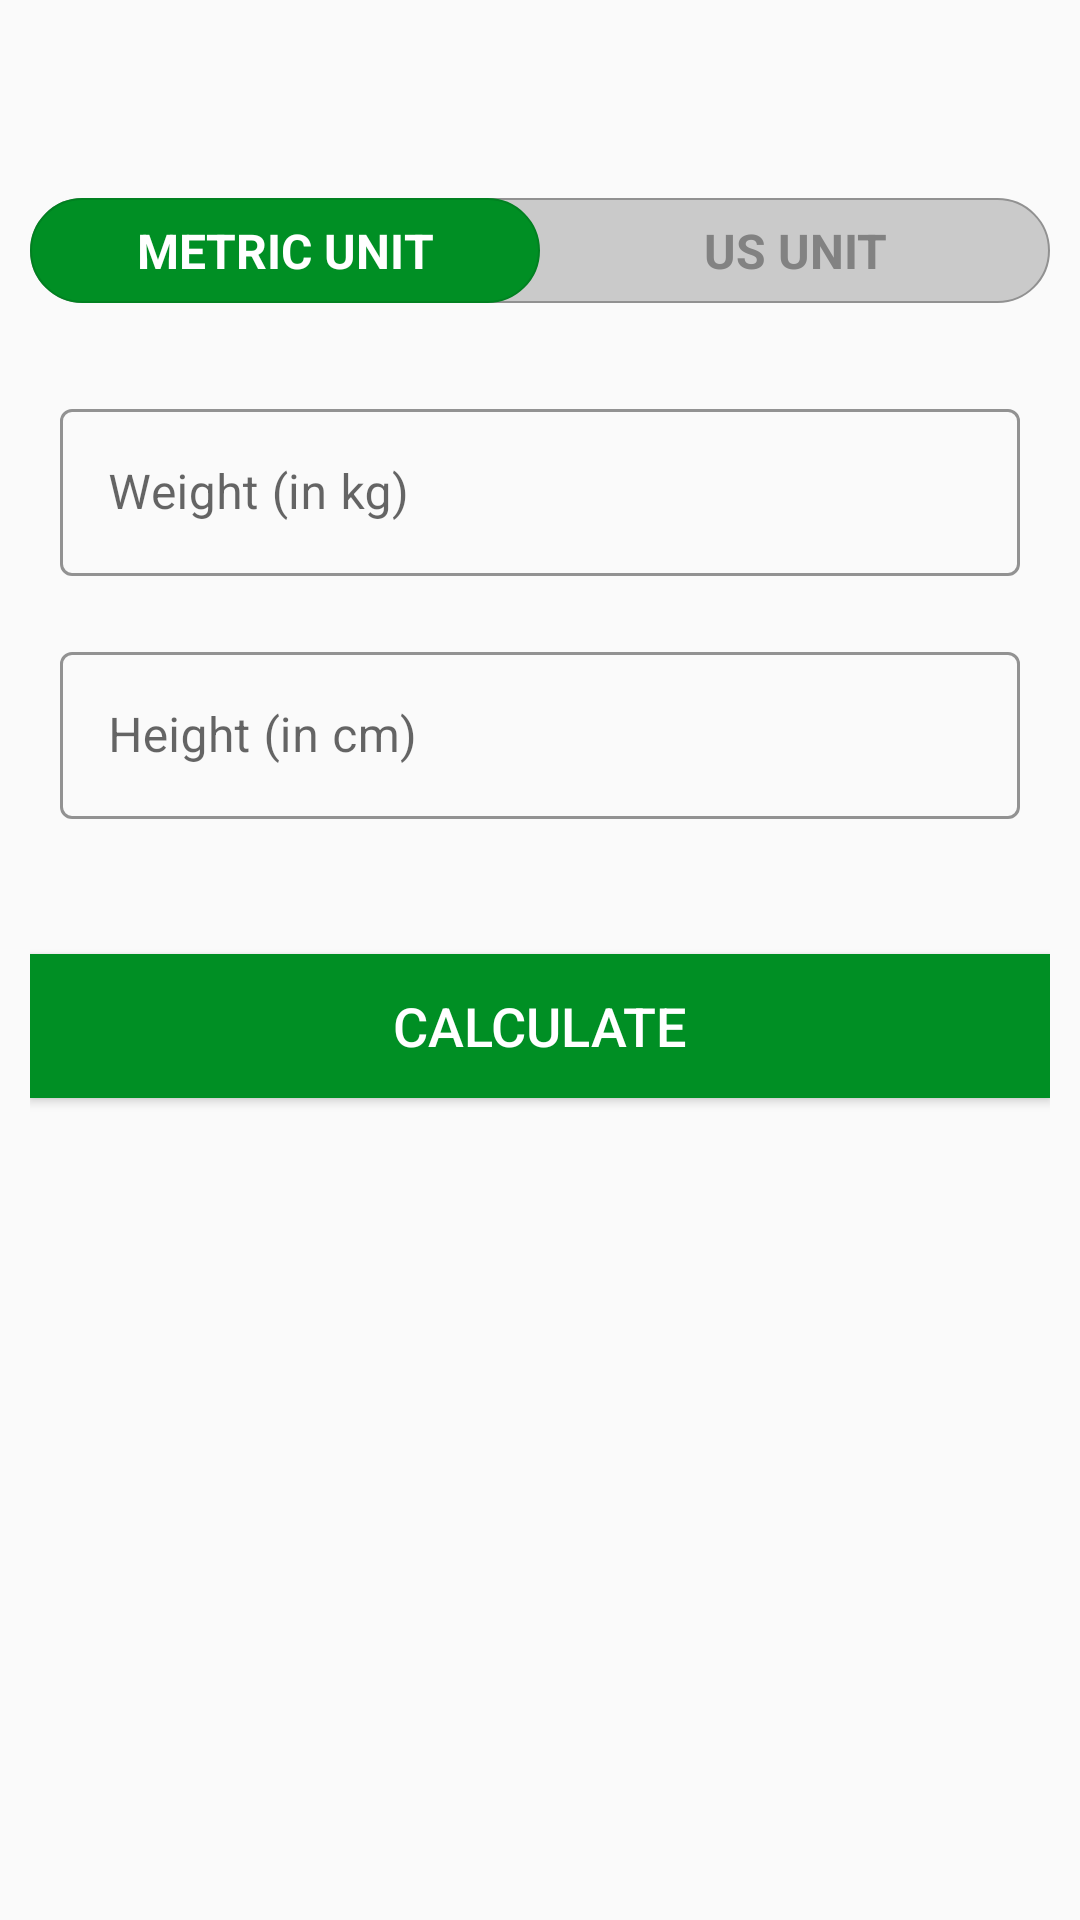

Produce the Android XML layout that renders to this screen, including the resource entries it uses.
<!-- AndroidManifest.xml: activity theme Theme.MaterialComponents.Light.NoActionBar.Bridge -->
<!-- res/layout/activity_bmi.xml -->
<?xml version="1.0" encoding="utf-8"?>
<RelativeLayout xmlns:android="http://schemas.android.com/apk/res/android"
    xmlns:app="http://schemas.android.com/apk/res-auto"
    xmlns:tools="http://schemas.android.com/tools"
    android:layout_width="match_parent"
    android:layout_height="match_parent"
    tools:context=".BMIActivity">

    <androidx.appcompat.widget.Toolbar
        android:id="@+id/tb_bmi"
        android:layout_width="match_parent"
        android:layout_height="?android:attr/actionBarSize"
        app:titleTextColor="#212121" />

    <RadioGroup
        android:id="@+id/rgUnits"
        android:layout_width="match_parent"
        android:layout_height="wrap_content"
        android:layout_below="@+id/tb_bmi"
        android:background="@drawable/bmi_units_radio_background"
        android:orientation="horizontal"
        android:layout_margin="10dp">

        <RadioButton
            android:id="@+id/rbMetricUnit"
            android:layout_width="0dp"
            android:layout_height="35dp"
            android:layout_weight="1"
            android:background="@drawable/bmi_unit_selected_background"
            android:button="@null"
            android:checked="true"
            android:gravity="center"
            android:text="METRIC UNIT"
            android:textColor="@drawable/bmi_unit_radio_text_color"
            android:textSize="16sp"
            android:textStyle="bold" />

        <RadioButton
            android:id="@+id/rbUSUnit"
            android:layout_width="0dp"
            android:layout_height="35dp"
            android:layout_weight="1"
            android:background="@drawable/bmi_unit_selected_background"
            android:button="@null"
            android:checked="false"
            android:gravity="center"
            android:text="US UNIT"
            android:textColor="@drawable/bmi_unit_radio_text_color"
            android:textSize="16sp"
            android:textStyle="bold" />

    </RadioGroup>

    <LinearLayout
        android:layout_width="match_parent"
        android:layout_height="match_parent"
        android:layout_below="@+id/rgUnits"
        android:orientation="vertical"
        android:padding="10dp">

        <LinearLayout
            android:id="@+id/llMetricUnit"
            android:layout_width="match_parent"
            android:layout_height="wrap_content"
            android:orientation="vertical"
            android:visibility="visible">

            <com.google.android.material.textfield.TextInputLayout
                android:id="@+id/tilWeightInKG"
                style="@style/Widget.MaterialComponents.TextInputLayout.OutlinedBox"
                android:layout_width="match_parent"
                android:layout_height="wrap_content"
                android:padding="10dp"
                app:boxStrokeColor="@color/colorAccent"
                app:hintTextColor="@color/colorAccent">

                <androidx.appcompat.widget.AppCompatEditText
                    android:id="@+id/etWeightInKG"
                    android:layout_width="match_parent"
                    android:layout_height="wrap_content"
                    android:hint="Weight (in kg)"
                    android:inputType="numberDecimal"
                    android:textColorHint="@android:color/darker_gray"
                    android:textSize="16sp" />
            </com.google.android.material.textfield.TextInputLayout>

            <com.google.android.material.textfield.TextInputLayout
                android:id="@+id/tilHeightInCM"
                style="@style/Widget.MaterialComponents.TextInputLayout.OutlinedBox"
                android:layout_width="match_parent"
                android:layout_height="wrap_content"
                android:padding="10dp"
                app:boxStrokeColor="@color/colorAccent"
                app:hintTextColor="@color/colorAccent">

                <androidx.appcompat.widget.AppCompatEditText
                    android:id="@+id/etHeightInCM"
                    android:layout_width="match_parent"
                    android:layout_height="wrap_content"
                    android:hint="Height (in cm)"
                    android:inputType="numberDecimal"
                    android:textColorHint="@android:color/darker_gray"
                    android:textSize="16sp" />
            </com.google.android.material.textfield.TextInputLayout>
        </LinearLayout>

        <LinearLayout
            android:id="@+id/llUsUnit"
            android:layout_width="match_parent"
            android:layout_height="wrap_content"
            android:orientation="vertical"
            android:visibility="gone">

            <com.google.android.material.textfield.TextInputLayout
                android:id="@+id/tilWeightInLBS"
                style="@style/Widget.MaterialComponents.TextInputLayout.OutlinedBox"
                android:layout_width="match_parent"
                android:layout_height="wrap_content"
                android:padding="10dp"
                android:visibility="gone"
                app:boxStrokeColor="@color/colorAccent"
                app:hintTextColor="@color/colorAccent"
                tools:visibility="visible">

                <androidx.appcompat.widget.AppCompatEditText
                    android:id="@+id/etWeightInLBS"
                    android:layout_width="match_parent"
                    android:layout_height="wrap_content"
                    android:hint="Weight (in lbs)"
                    android:inputType="numberDecimal"
                    android:textColorHint="@android:color/darker_gray"
                    android:textSize="16sp" />
            </com.google.android.material.textfield.TextInputLayout>

            <LinearLayout
                android:id="@+id/llFeetInch"
                android:layout_width="match_parent"
                android:layout_height="wrap_content"
                android:orientation="horizontal"
                android:visibility="gone"
                tools:visibility="visible">

                <com.google.android.material.textfield.TextInputLayout
                    style="@style/Widget.MaterialComponents.TextInputLayout.OutlinedBox"
                    android:layout_width="0dp"
                    android:layout_height="wrap_content"
                    android:layout_weight="1"
                    android:padding="10dp"
                    app:boxStrokeColor="@color/colorAccent"
                    app:hintTextColor="@color/colorAccent">

                    <androidx.appcompat.widget.AppCompatEditText
                        android:id="@+id/etHeightInFeet"
                        android:layout_width="match_parent"
                        android:layout_height="wrap_content"
                        android:hint="Feet"
                        android:inputType="number"
                        android:textColorHint="@android:color/darker_gray"
                        android:textSize="16sp" />
                </com.google.android.material.textfield.TextInputLayout>

                <com.google.android.material.textfield.TextInputLayout
                    style="@style/Widget.MaterialComponents.TextInputLayout.OutlinedBox"
                    android:layout_width="0dp"
                    android:layout_height="wrap_content"
                    android:layout_weight="1"
                    android:padding="10dp"
                    app:boxStrokeColor="@color/colorAccent"
                    app:hintTextColor="@color/colorAccent">

                    <androidx.appcompat.widget.AppCompatEditText
                        android:id="@+id/etHeightInInch"
                        android:layout_width="match_parent"
                        android:layout_height="wrap_content"
                        android:hint="Inch"
                        android:inputType="number"
                        android:textColorHint="@android:color/darker_gray"
                        android:textSize="16sp" />
                </com.google.android.material.textfield.TextInputLayout>
            </LinearLayout>
        </LinearLayout>

        <LinearLayout
            android:id="@+id/llDisplayBMIResult"
            android:layout_width="match_parent"
            android:layout_height="wrap_content"
            android:layout_marginTop="25dp"
            android:orientation="vertical"
            android:visibility="gone"
            tools:visibility="visible">

            <TextView
                android:id="@+id/tvYourBMI"
                android:layout_width="match_parent"
                android:layout_height="wrap_content"
                android:gravity="center"
                android:text="YOUR BMI"
                android:textAllCaps="true"
                android:textSize="16sp" />

            <TextView
                android:id="@+id/tvBMIValue"
                android:layout_width="match_parent"
                android:layout_height="wrap_content"
                android:layout_marginTop="5dp"
                android:gravity="center"
                android:textSize="18sp"
                android:textStyle="bold"
                tools:text="15.00" />

            <TextView
                android:id="@+id/tvBMIType"
                android:layout_width="match_parent"
                android:layout_height="wrap_content"
                android:layout_marginTop="5dp"
                android:gravity="center"
                android:textSize="18sp"
                tools:text="Normal" />

            <TextView
                android:id="@+id/tvBMIDescription"
                android:layout_width="match_parent"
                android:layout_height="wrap_content"
                android:layout_marginTop="5dp"
                android:gravity="center"
                android:textSize="18sp"
                tools:text="Normal" />
        </LinearLayout>

        <Button
            android:id="@+id/btnCalculateUnits"
            android:layout_width="match_parent"
            android:layout_height="wrap_content"
            android:layout_gravity="bottom"
            android:layout_marginTop="35dp"
            android:background="@color/colorAccent"
            android:text="CALCULATE"
            android:textColor="#FFFFFF"
            android:textSize="18sp" />
    </LinearLayout>

</RelativeLayout>
<!-- resources referenced by this layout -->
<resources>
  <color name="colorAccent">#008F24</color>
  <!-- drawable bmi_unit_radio_text_color (drawable) -->
  <?xml version="1.0" encoding="utf-8"?>
  <selector xmlns:android="http://schemas.android.com/apk/res/android">
      <item android:color="#FFFFFF" android:state_checked="true"/>
      <item android:color="#828282"  android:state_checked="false"/>
  </selector>
  <!-- drawable bmi_unit_selected_background (drawable) -->
  <?xml version="1.0" encoding="utf-8"?>
  <selector xmlns:android="http://schemas.android.com/apk/res/android">
      <item android:state_checked="true">
          <shape android:shape="rectangle">
              <solid android:color="@color/colorAccent"/>
              <stroke android:width="0.5dp"
                  android:color="#018121"/>
              <corners
                  android:radius="30dp"/>
          </shape>
      </item>
  
  </selector>
  <!-- drawable bmi_units_radio_background (drawable) -->
  <?xml version="1.0" encoding="utf-8"?>
  <shape xmlns:android="http://schemas.android.com/apk/res/android"
      android:shape="rectangle">
      <solid
          android:color="#CACACA"/>
      <stroke
          android:width="0.5dp"
          android:color="#919191"/>
      <corners
          android:radius="30dp"/>
  
  </shape>
</resources>
